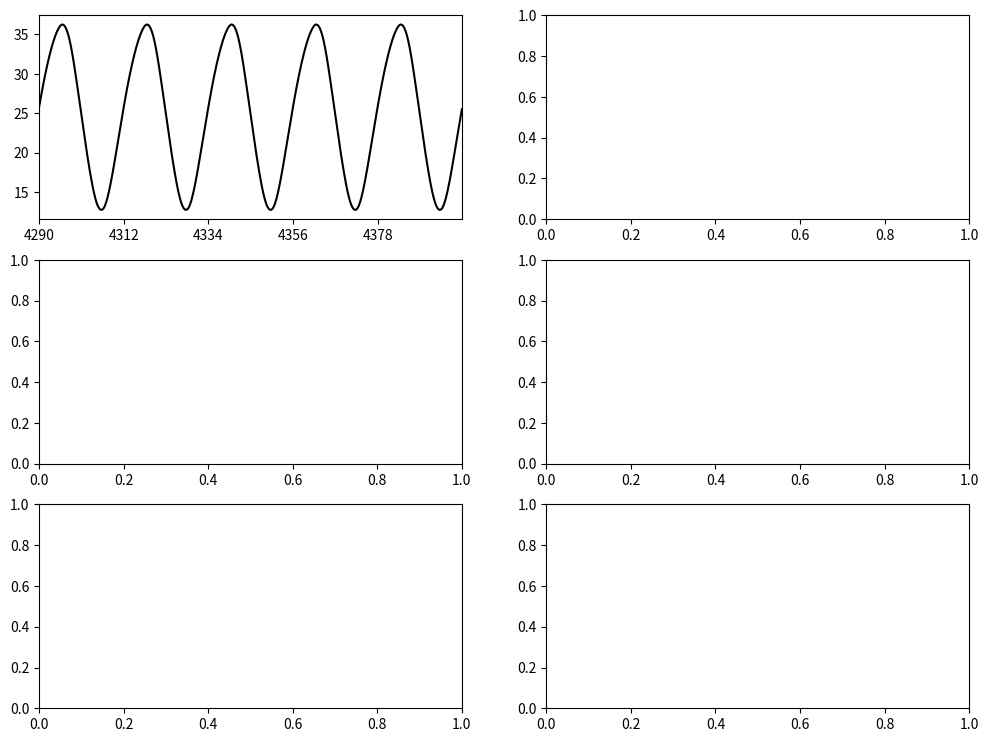

This chart was generated by the following Python code: (Note: this script raises an exception after producing the figure.)
# -*- coding: utf-8 -*-
"""
Created on Mon Sep 11 11:46:21 2017

@author: Philipp
"""

import numpy as np
import matplotlib.pyplot as plt
from scipy.integrate import odeint
import matplotlib.collections as collections
from mpl_toolkits.mplot3d import Axes3D
import string


pi = np.pi

def ztan(t,T,kappa,z0, s=10):
    pi = np.pi
    om = 2*pi/T
    mu = pi/(om*np.sin(kappa*pi))
    cos1 = np.cos(om*t)
    cos2 = np.cos(kappa*pi)
    out = 1+2*z0*((1/pi)*np.arctan(s*mu*(cos1-cos2)))
    return out

def get_extrema(y,t):
    """
    take two arrays: y values and corresponding time array
    finds local maxima and minima
    finds adjacent values next to local maxima and minima
    return list with maxima and minima
    both list entries contain three arrays corresponding to actual extrema, and both neighbors
    """
    assert y.size > 3, "y array passed to get_extrema not large enough"
    
    imax = y.size-1
    i = 1
    tmax = []
    tmax_after = []
    tmax_before = []  
    ymax = []
    ymax_after = []
    ymax_before = []
    
    tmin = []
    tmin_after = []
    tmin_before = [] 
    ymin = []
    ymin_after = []
    ymin_before = []

    while i < imax:
        
        if (y[i] > y[i+1]) & (y[i] > y[i-1]):
            tmax.append(t[i])
            tmax_after.append(t[i+1])
            tmax_before.append(t[i-1])
            ymax.append(y[i])
            ymax_after.append(y[i+1])
            ymax_before.append(y[i-1])

        if (y[i] < y[i+1]) & (y[i] < y[i-1]):
            tmin.append(t[i])
            tmin_after.append(t[i+1])
            tmin_before.append(t[i-1])
            ymin.append(y[i])
            ymin_after.append(y[i+1])
            ymin_before.append(y[i-1])
        i = i+1
    
    maxima = [tmax,tmax_before,tmax_after,ymax,ymax_before,ymax_after]
    maxima = np.array(maxima).T
    minima = [tmin,tmin_before,tmin_after,ymin,ymin_before,ymin_after]  
    minima = np.array(minima).T
    
    return([maxima,minima])

def interpolate(m):
    """
    takes an array with three x and three corresponding y values as input
    define parabolic function through three points and 
    returns local maximum as array([time, y value])     
    """
    
    x1 = m[0]
    x2 = m[1]
    x3 = m[2]
    y1 = m[3]
    y2 = m[4]
    y3 = m[5]
    denom = (x1 - x2)*(x1 - x3)*(x2 - x3)
    A = (x3 * (y2 - y1) + x2 * (y1 - y3) + x1 * (y3 - y2)) / denom
    B = (x3**2 * (y1 - y2) + x2**2 * (y3 - y1) + x1**2 * (y2 - y3)) / denom
    C = (x2 * x3 * (x2 - x3) * y1 + x3 * x1 * (x3 - x1) * y2 + x1 * x2 * (x1 - x2) * y3) / denom
    xext = -B/(2*A)
    yext = A*xext**2 + B*xext + C
    
    return(np.array([xext,yext]))

def get_max(a,t):
    ex = get_extrema(a,t)[0]
    out = ipol(ex,1)
    return out

def get_min(a,t):
    ex = get_extrema(a,t)[1]
    out = ipol(ex,1)
    return out

def get_xmax(a,t):
    ex = get_extrema(a,t)[0]
    out = ipol(ex,0)
    return out

def get_xmin(a,t):
    ex = get_extrema(a,t)[1]
    out = ipol(ex,0)
    return out

def ipol(arr,nr):
    l=[]
    for x in arr:
        l.append(interpolate(x)[nr])
    return np.asarray(l)

def get_periods(a,t):
    """
    take array containing time stamps of maxima
    returns the mean of time differences between maxima
    """
    ex = get_extrema(a,t)[1]
    
    l = ipol(ex,0)
    
    diff = np.diff(l)
    
    return diff


def get_phase(a,ta, b, tb):
    """
    takes two np arrays (containing maxima)
    choose first 10 maxima in both arrays
    subtract and check if entries are positive
    if not, subtract other way around
    return phase 2pi normalized over zeitgeber period
    """
    a = get_xmin(a,ta)
    b = get_xmin(b,tb)
    a = a[:10]
    b = b[:10]
    c = a-b
    if np.sum(c)>0:
        c=np.mean(c)
    else:
        c=np.mean(b-a)
    
    return c


####### implement biological model Hong et al 2008

### dictionary of parameters

### rate constants per hour
rate = {
    'k1'    : 1.8,
    'k2'    : 1.8,
    'k3'    : 0.05,
    'k4'    : 0.23,
    'k5'    : 0.27,
    'k6'    : 0.07,
    'k7'    : 0.5,
    'k8'    : 0.8,
    'k9'    : 40.0,
    'k10'   : 0.3,
    'k11'   : 0.05,
    'k12'   : 0.02,
    'k13'   : 50.0,
    'k14'   : 1.0,
    'k15'   : 8.0,
    'K'     : 1.25,
    'K2'    : 1.0
}

rate1 = {
    'k1'    : 1.8,
    'k2'    : 1.8,
    'k3'    : 0.15,
    'k4'    : 0.23,
    'k5'    : 0.4,
    'k6'    : 0.1,
    'k7'    : 0.5,
    'k8'    : 0.8,
    'k9'    : 40.0,
    'k10'   : 0.3,
    'k11'   : 0.05,
    'k12'   : 0.02,
    'k13'   : 50.0,
    'k14'   : 1.0,
    'k15'   : 8.0,
    'K'     : 1.25,
    'K2'    : 1.0
}

### rate constants for frq7
rate7 = {
    'k1'    : 1.8,
    'k2'    : 1.8,
    'k3'    : 0.05,
    'k4'    : 0.23,
    'k5'    : 0.15,
    'k6'    : 0.01,
    'k7'    : 0.5,
    'k8'    : 0.8,
    'k9'    : 40.0,
    'k10'   : 0.3,
    'k11'   : 0.05,
    'k12'   : 0.02,
    'k13'   : 50.0,
    'k14'   : 1.0,
    'k15'   : 8.0,
    'K'     : 1.25,
    'K2'    : 1.0
}
### define ODE clock function

def clock(state, t, rate,T,kappa,z0):
        ### purpose:simulate Hong et al 2008 model for neuropora clock


        ### define state vector

        frq_mrna    = state[0]
        frq_c       = state[1]
        frq_n       = state[2]
        wc1_mrna    = state[3]
        wc1_c       = state[4]
        wc1_n       = state[5]
        frq_n_wc1_n = state[6]
        
        
        ###  ODEs Hong et al 2008
        ### letzter summand unklar bei dtfrqmrna
        
        dt_frq_mrna     = (ztan(t,T,kappa,z0)*rate['k1'] * (wc1_n**2) / (rate['K'] + (wc1_n**2))) - (rate['k4'] * frq_mrna) 
        dt_frq_c        = rate['k2'] * frq_mrna - ((rate['k3'] + rate['k5']) * frq_c)
        dt_frq_n        = (rate['k3'] * frq_c) + (rate['k14'] * frq_n_wc1_n) - (frq_n * (rate['k6'] + (rate['k13'] * wc1_n)))
        dt_wc1_mrna     = rate['k7'] - (rate['k10'] * wc1_mrna)
        dt_wc1_c        = (rate['k8'] * frq_c * wc1_mrna / (rate['K2'] + frq_c)) - ((rate['k9'] + rate['k11']) * wc1_c)
        dt_wc1_n        = (rate['k9'] * wc1_c) - (wc1_n * (rate['k12'] + (rate['k13'] * frq_n))) + (rate['k14'] * frq_n_wc1_n)
        dt_frq_n_wc1_n  = rate['k13'] * frq_n * wc1_n - ((rate['k14'] + rate['k15']) * frq_n_wc1_n)
        
        ### derivatives
        
        dt_state = [dt_frq_mrna,
                    dt_frq_c,
                    dt_frq_n,
                    dt_wc1_mrna,
                    dt_wc1_c,
                    dt_wc1_n,
                    dt_frq_n_wc1_n]
        
        return dt_state
               
### set initial state and time vector

### set initial conditions for each ODE

frq_mrna0    = 4.5
frq_c0       = 25
frq_n0       = 0.1
wc1_mrna0    = (0.5 / 0.3)
wc1_c0       = 0.03225
wc1_n0       = 0.35
frq_n_wc1_n0 = 0.18

state0 = [frq_mrna0,
          frq_c0,
          frq_n0,
          wc1_mrna0,
          wc1_c0,
          wc1_n0,
          frq_n_wc1_n0]

state1 = [4.7,
          25,
          frq_n0,
          wc1_mrna0,
          wc1_c0,
          wc1_n0,
          frq_n_wc1_n0]



### simulation parameters
Tcycle= np.array([27.9])

thermoperiod= np.array([.75])
zeitgeber_strength = np.array([.222,.224,.226,.228])

save_to = "/home/<user>/figures/chaos4/"


#### plot poincare sections for varying T and kappa
"""

for T in Tcycle:
    for kappa in thermoperiod:
        for z0 in zeitgeber_strength:
            
            t = np.arange(0,240*T,0.1)
            
            ### make arrays containing only the last part of simulation
            ### run simulation
            state = odeint(clock,state0,t,args=(rate,T,kappa,z0))  
            
            
            ### keep only last 50 T cycles
            
            s1 = state[int(-(10*120*T)):,:]
            t1 = t[int(-(10*120*T)):]
            
            frq = s1[:,0]
            FRQ = s1[:,1]
            ### for these 50 T cycles, keep only every  Tth entry
            poincare = s1[::(int(10*T)),:]
            poincare_frq = poincare[:,0]
            poincare_FRQ = poincare[:,1]
            
            #### prepare data frame to plot only last 5 cycles
            trace = state[int(-(50*T)):,1]
            t = t[int(-(50*T)):]
            warm_dur = kappa*T
            
            fig,axes = plt.subplots(1,2,figsize=(24,9))
            
            axes.flatten()
            ax = axes[0]
            ax1 = axes[1]
    
            title = "T= "+str(T)+" kappa= "+str(kappa)+" z0= "+str(z0)
            ax.plot(t,trace,"k")
            ax.set_xlim(t[0], t[-1])
            ax.set_xticks(np.arange(int(t[0]), int(t[-1]), T/2))
            #ax2.set_xticks(np.arange(0, 1200, 12.0))
            collection = collections.BrokenBarHCollection.span_where(
            t, ymin=100, ymax=-100, where= ((t % T) <= warm_dur), facecolor='gray', alpha=0.5)
            ax.add_collection(collection)
            ax.tick_params(labelsize = 'x-large')
    
            ax1.scatter(poincare_frq,poincare_FRQ, c = 'k', marker = 'x', zorder = 2)
            ax1.plot(frq,FRQ, c = "lightgray", zorder = 1)
            
            ax1.set_title(title)
            plt.tight_layout()
            fig.savefig(save_to+"k_"+str(kappa)+"z_"+str(z0)+"T_"+str(T)+".png")
            plt.close(fig)

"""


#### simulate with params which show limit cycle behavior
lim_T = 22
lim_z0 = .1
lim_kappa = .5 

t = np.arange(0,200*lim_T,0.1)
lim_t_short = t[int(-(50*lim_T)):]

lim_state = odeint(clock,state0,t,args=(rate,lim_T,lim_kappa,lim_z0))  
lim_s1 = lim_state[int(-(10*80*lim_T)):,:]
lim_t1 = t[int(-(10*80*lim_T)):]           
lim_frq = lim_s1[:,0]
lim_FRQ = lim_s1[:,1]
lim_poincare = lim_s1[::(int(10*lim_T)),:]
lim_poincare_frq = lim_poincare[:,0]
lim_poincare_FRQ = lim_poincare[:,1]
lim_trace = lim_state[int(-(50*lim_T)):,1]
lim_warm_dur = lim_kappa*lim_T

#### simulate with params which show torus behavior
tor_T = 16.5
tor_z0 = .3
tor_kappa = .5 

t = np.arange(0,200*tor_T,0.1)
tor_t_short = t[int(-(50*tor_T)):]

tor_state = odeint(clock,state0,t,args=(rate,tor_T,tor_kappa,tor_z0))  
tor_s1 = tor_state[int(-(10*80*tor_T)):,:]
tor_t1 = t[int(-(10*80*tor_T)):]           
tor_frq = tor_s1[:,0]
tor_FRQ = tor_s1[:,1]
tor_poincare = tor_s1[::(int(10*tor_T)),:]
tor_poincare_frq = tor_poincare[:,0]
tor_poincare_FRQ = tor_poincare[:,1]
tor_trace = tor_state[int(-(50*tor_T)):,1]
tor_warm_dur = tor_kappa*tor_T

#### simulate with params which show chaotic behavior
chaos_T = 27.9
chaos_kappa = 0.75
chaos_z0 = 0.27 
ck = 1-chaos_kappa

t = np.arange(0,200*chaos_T,0.1)
chaos_t_short = t[int(-(50*chaos_T)):]


chaos_state = odeint(clock,state0,t,args=(rate,chaos_T,chaos_kappa,chaos_z0))  
chaos_s1 = chaos_state[int(-(10*80*chaos_T)):,:]
chaos_t1 = t[int(-(10*80*chaos_T)):]           
chaos_frq = chaos_s1[:,0]
chaos_FRQ = chaos_s1[:,1]
chaos_poincare = chaos_s1[::(int(10*chaos_T)),:]
chaos_poincare_frq = chaos_poincare[:,0]
chaos_poincare_FRQ = chaos_poincare[:,1]
chaos_trace = chaos_state[int(-(50*chaos_T)):,1]
chaos_warm_dur = ck*chaos_T


def ylabels(axes):
    for ax in axes:
        ax.set_ylabel("$FRQ_c$ (a.u.)", fontsize = 'xx-large')
        
def plotstyle(axes):
    for ax in axes:
        ax.tick_params(labelsize = 'x-large')

fig,axes = plt.subplots(3,2, figsize=(12,9))

axes = axes.flatten()
ax=axes[0]
ax1=axes[1]
ax2=axes[2]
ax3=axes[3]
ax4=axes[4]
ax5=axes[5]

#### limit cycle plots    
ax.plot(lim_t_short,lim_trace,"k")
ax.set_xlim(lim_t_short[0], lim_t_short[-1])
ax.set_xticks(np.arange(int(lim_t_short[0]), int(lim_t_short[-1]), lim_T))
           #ax2.set_xticks(np.arange(0, 1200, 12.0))
collection = collections.BrokenBarHCollection.span_where(
        lim_t_short, ymin=100, ymax=-100, where= ((lim_t_short % lim_T) <= lim_warm_dur), facecolor='gray', alpha=0.5)
ax.add_collection(collection)
ax.tick_params(labelsize = 'x-large')
    
ax1.scatter(lim_poincare_frq,lim_poincare_FRQ, c = 'k', marker = 'x', zorder = 2)
ax1.plot(lim_frq,lim_FRQ, c = "lightgray", zorder = 1)

### torus plots
ax2.plot(tor_t_short,tor_trace,"k")
ax2.set_xlim(tor_t_short[0], tor_t_short[-1])
ax2.set_xticks(np.arange(int(tor_t_short[0]), int(tor_t_short[-1]), tor_T))
           #ax2.set_xticks(np.arange(0, 1200, 12.0))
collection = collections.BrokenBarHCollection.span_where(
        tor_t_short, ymin=100, ymax=-100, where= ((tor_t_short % tor_T) <= tor_warm_dur), facecolor='gray', alpha=0.5)
ax2.add_collection(collection)
ax2.tick_params(labelsize = 'x-large')
    
ax3.scatter(tor_poincare_frq,tor_poincare_FRQ, c = 'k', marker = 'x', zorder = 2)
ax3.plot(tor_frq,tor_FRQ, c = "lightgray", zorder = 1)

### chaos plots
ax4.plot(chaos_t_short,chaos_trace,"k")
ax4.set_xlim(chaos_t_short[0], chaos_t_short[-1])
ax4.set_xticks(np.arange(int(chaos_t_short[0]), int(chaos_t_short[-1]), chaos_T))
           #ax2.set_xticks(np.arange(0, 1200, 12.0))
collection = collections.BrokenBarHCollection.span_where(
        chaos_t_short, ymin=100, ymax=-100, where= ((chaos_t_short % chaos_T) <= chaos_warm_dur), facecolor='gray', alpha=0.5)
ax4.add_collection(collection)
ax4.tick_params(labelsize = 'x-large')
ax4.set_xlabel("time (h)", fontsize = 'xx-large')
    
ax5.scatter(chaos_poincare_frq,chaos_poincare_FRQ, c = 'k', marker = 'x', zorder = 2)
ax5.plot(chaos_frq,chaos_FRQ, c = "lightgray", zorder = 1)
ax5.set_xlabel("frq mRNA (a.u.)", fontsize = 'xx-large')

ylabels(axes=[ax,ax1,ax2,ax3,ax4,ax5])
plotstyle(axes=[ax1,ax3,ax5])

for n, ax in enumerate(axes): 
    ax.text(-0.13, .97, string.ascii_uppercase[n], transform=ax.transAxes, 
            size=20, weight='bold')

plt.tight_layout()
fig.savefig("poincare_maps.pdf",dpi=1200)
#col = np.where((t_cut % T) <= warm_dur,'tab:orange',np.where((t_cut % T) > warm_dur,'k','k'))
### plot phase space

#### this is for plotting 2 trajectories
"""
###chaos params!!!
T = 27.9
kappa = 0.75
z0 = 0.21

t = np.arange(0,240*T,0.1)

state = odeint(clock,state0,t,args=(rate,T,kappa,z0))
state2 = odeint(clock,state1,t,args=(rate,T,kappa,z0))

s1 = state[int(-(10*100*T)):,:]
s2 = state2[int(-(10*100*T)):,:]

t = t[int(-(10*100*T)):]   

     
frq1 = s1[:,0]
FRQ1 = s1[:,1]
wc   = s1[:,5]      
frq2 = s2[:,0]
FRQ2 = s2[:,1]
        ### for these 50 T cycles, keep only every  Tth entry

       
fig,axes = plt.subplots(1,4, figsize=(12,9))
axes.flatten()

ax = axes[0]
ax1 = axes[1]
ax2 = axes[2]
ax3 = axes[3]

ax.plot(frq1,FRQ1, c = "k")
ax1.plot(frq2,FRQ2,c ='tab:orange')
ax2.plot(t,FRQ1, c = "k") 
ax3.plot(t,FRQ2, c = 'tab:orange') 

fig = plt.figure()
ax = fig.add_subplot(111, projection='3d')
ax.plot(wc,FRQ1,frq1)
ax.grid(False)
ax.set_xlabel("a")
ax.set_ylabel("b")
ax.set_zlabel("c")
                        
ax.w_xaxis.set_pane_color((1.0, 1.0, 1.0, 0.0)) 
ax.w_yaxis.set_pane_color((1.0, 1.0, 1.0, 0.0)) 
ax.w_zaxis.set_pane_color((1.0, 1.0, 1.0, 0.0)) 

# Get rid of the spines                         
ax.w_xaxis.line.set_color("black") 
ax.w_yaxis.line.set_color("black") 
ax.w_zaxis.line.set_color("black")
"""